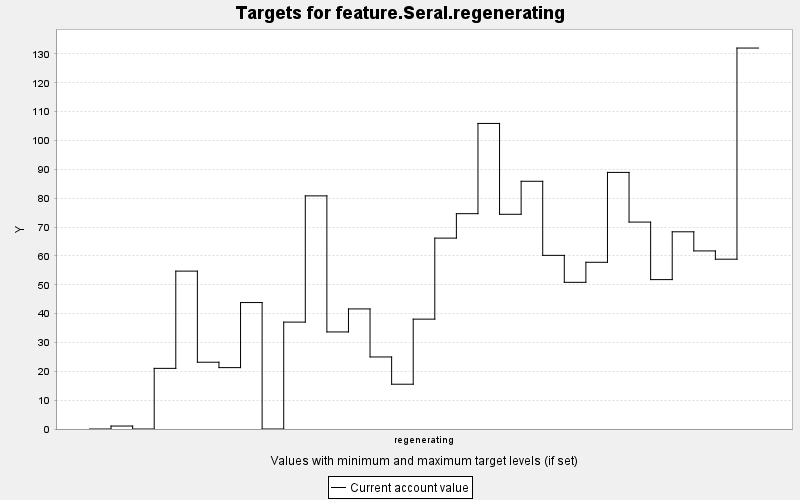

Source data for this figure (header and first rows):
TARGET, PERIOD, YEAR, PERIODWIDTH, MINIMUM, MAXIMUM, MINWEIGHT, MAXWEIGHT, CURRENT, SUMMARY
feature.Seral.regenerating, 0, 0, 10.0, 0.0, 10000, 1.0, 1.0, 0.0, 0.0
feature.Seral.regenerating, 1, 10, 10.0, 0.0, 10000, 1.0, 1.0, 1.028, 0.0
feature.Seral.regenerating, 2, 20, 10.0, 0.0, 10000, 1.0, 1.0, 0.0, 0.0
feature.Seral.regenerating, 3, 30, 10.0, 0.0, 10000, 1.0, 1.0, 21.02, 0.0
feature.Seral.regenerating, 4, 40, 10.0, 0.0, 10000, 1.0, 1.0, 54.73, 0.0
feature.Seral.regenerating, 5, 50, 10.0, 0.0, 10000, 1.0, 1.0, 23.15, 0.0
feature.Seral.regenerating, 6, 60, 10.0, 0.0, 10000, 1.0, 1.0, 21.28, 0.0
feature.Seral.regenerating, 7, 70, 10.0, 0.0, 10000, 1.0, 1.0, 43.83, 0.0
feature.Seral.regenerating, 8, 80, 10.0, 0.0, 10000, 1.0, 1.0, 0.0, 0.0
feature.Seral.regenerating, 9, 90, 10.0, 0.0, 10000, 1.0, 1.0, 37.05, 0.0
feature.Seral.regenerating, 10, 100, 10.0, 0.0, 10000, 1.0, 1.0, 80.81, 0.0
feature.Seral.regenerating, 11, 110, 10.0, 0.0, 10000, 1.0, 1.0, 33.64, 0.0
feature.Seral.regenerating, 12, 120, 10.0, 0.0, 10000, 1.0, 1.0, 41.62, 0.0
feature.Seral.regenerating, 13, 130, 10.0, 0.0, 10000, 1.0, 1.0, 24.97, 0.0
feature.Seral.regenerating, 14, 140, 10.0, 0.0, 10000, 1.0, 1.0, 15.52, 0.0
feature.Seral.regenerating, 15, 150, 10.0, 0.0, 10000, 1.0, 1.0, 38.08, 0.0
feature.Seral.regenerating, 16, 160, 10.0, 0.0, 10000, 1.0, 1.0, 66.17, 0.0
feature.Seral.regenerating, 17, 170, 10.0, 0.0, 10000, 1.0, 1.0, 74.64, 0.0
feature.Seral.regenerating, 18, 180, 10.0, 0.0, 10000, 1.0, 1.0, 105.9, 0.0
feature.Seral.regenerating, 19, 190, 10.0, 0.0, 10000, 1.0, 1.0, 74.43, 0.0
feature.Seral.regenerating, 20, 200, 10.0, 0.0, 10000, 1.0, 1.0, 85.87, 0.0
feature.Seral.regenerating, 21, 210, 10.0, 0.0, 10000, 1.0, 1.0, 60.19, 0.0
feature.Seral.regenerating, 22, 220, 10.0, 0.0, 10000, 1.0, 1.0, 50.84, 0.0
feature.Seral.regenerating, 23, 230, 10.0, 0.0, 10000, 1.0, 1.0, 57.79, 0.0
feature.Seral.regenerating, 24, 240, 10.0, 0.0, 10000, 1.0, 1.0, 88.94, 0.0
feature.Seral.regenerating, 25, 250, 10.0, 0.0, 10000, 1.0, 1.0, 71.72, 0.0
feature.Seral.regenerating, 26, 260, 10.0, 0.0, 10000, 1.0, 1.0, 51.78, 0.0
feature.Seral.regenerating, 27, 270, 10.0, 0.0, 10000, 1.0, 1.0, 68.36, 0.0
feature.Seral.regenerating, 28, 280, 10.0, 0.0, 10000, 1.0, 1.0, 61.73, 0.0
feature.Seral.regenerating, 29, 290, 10.0, 0.0, 10000, 1.0, 1.0, 58.86, 0.0
feature.Seral.regenerating, 30, 300, 10.0, 0.0, 10000, 1.0, 1.0, 132.1, 0.0
